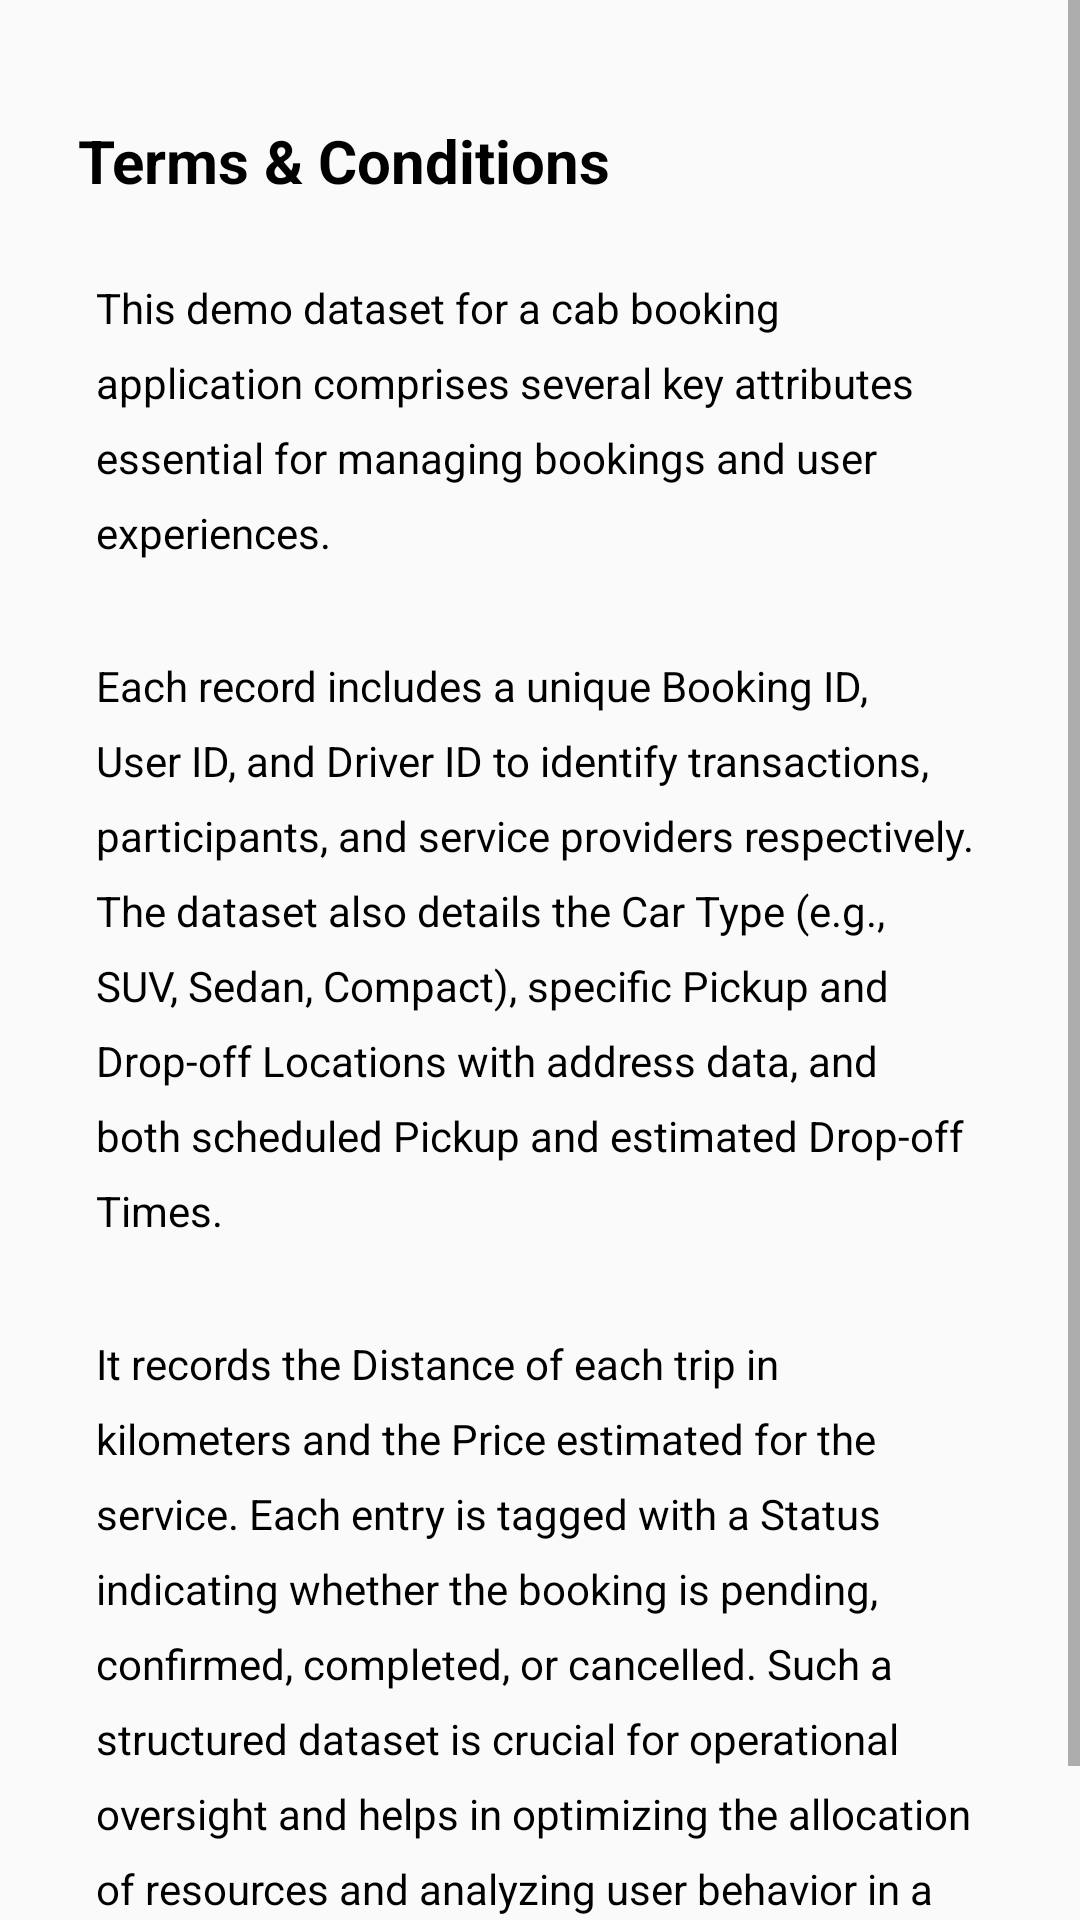

Layout XML and referenced resources for this Android screen:
<!-- AndroidManifest.xml: application theme Theme.TugasAkhir -->
<!-- res/layout/activity_terms_conditions.xml -->
<ScrollView xmlns:android="http://schemas.android.com/apk/res/android"
    android:layout_width="match_parent"
    android:layout_height="match_parent"
    android:id="@+id/main"
    >

    <LinearLayout
        android:layout_width="match_parent"
        android:layout_height="wrap_content"
        android:orientation="vertical"
        android:padding="16dp">

        <TextView
            android:layout_width="match_parent"
            android:layout_height="wrap_content"
            android:text="Terms &amp; Conditions"
            android:layout_marginTop="14dp"
            android:textSize="20sp"
            android:gravity="start"
            android:textStyle="bold"
            android:textColor="@color/black"
            android:padding="10dp"/>

        
        <TextView
            android:layout_width="match_parent"
            android:layout_height="wrap_content"
            android:text="@string/privacy_policy_content"
            android:padding="16dp"
            android:textColor="@color/black"
            android:lineHeight="25dp"
            />
        <TextView
            android:layout_width="match_parent"
            android:layout_height="wrap_content"
            android:text="@string/privacy_policy_content2"
            android:padding="16dp"
            android:textColor="@color/black"
            android:lineHeight="25dp"
            />
        <TextView
            android:layout_width="match_parent"
            android:layout_height="wrap_content"
            android:lineHeight="25dp"
            android:text="@string/privacy_policy_content3"
            android:padding="16dp"
            android:textColor="@color/black"
            />
    </LinearLayout>
</ScrollView>
<!-- resources referenced by this layout -->
<resources>
  <color name="black">#FF000000</color>
  <string name="privacy_policy_content">This demo dataset for a cab booking application
  comprises several key attributes essential for
  managing bookings and user experiences.
      </string>
  <string name="privacy_policy_content2">
  Each record includes a unique Booking ID, User ID,
  and Driver ID to identify transactions, participants,
  and service providers respectively. The dataset also
  details the Car Type (e.g., SUV, Sedan, Compact),
  specific Pickup and Drop-off Locations with address
  data, and both scheduled Pickup and estimated
  Drop-off Times.
  </string>
  <string name="privacy_policy_content3">It records the Distance of each trip in kilometers and
  the Price estimated for the service. Each entry is
  tagged with a Status indicating whether the booking
  is pending, confirmed, completed, or cancelled.
  Such a structured dataset is crucial for operational
  oversight and helps in optimizing the allocation of
  resources and analyzing user behavior in a cab
  booking system.</string>
  <style name="Theme.TugasAkhir" parent="Base.Theme.TugasAkhir" />
  <style name="Base.Theme.TugasAkhir" parent="Theme.AppCompat.Light.NoActionBar">
          <item name="colorPrimary">#FFFFFF</item>
          <item name="colorPrimaryVariant">#F1F1F1</item>
          <item name="colorOnPrimary">#F1F1F1</item>
          
          <item name="colorSecondary">#F1F1F1</item>
          <item name="colorSecondaryVariant">#F1F1F1</item>
          <item name="colorOnSecondary">#F1F1F1</item>
          
          <item name="android:statusBarColor">?attr/colorPrimaryVariant</item>
      </style>
</resources>
